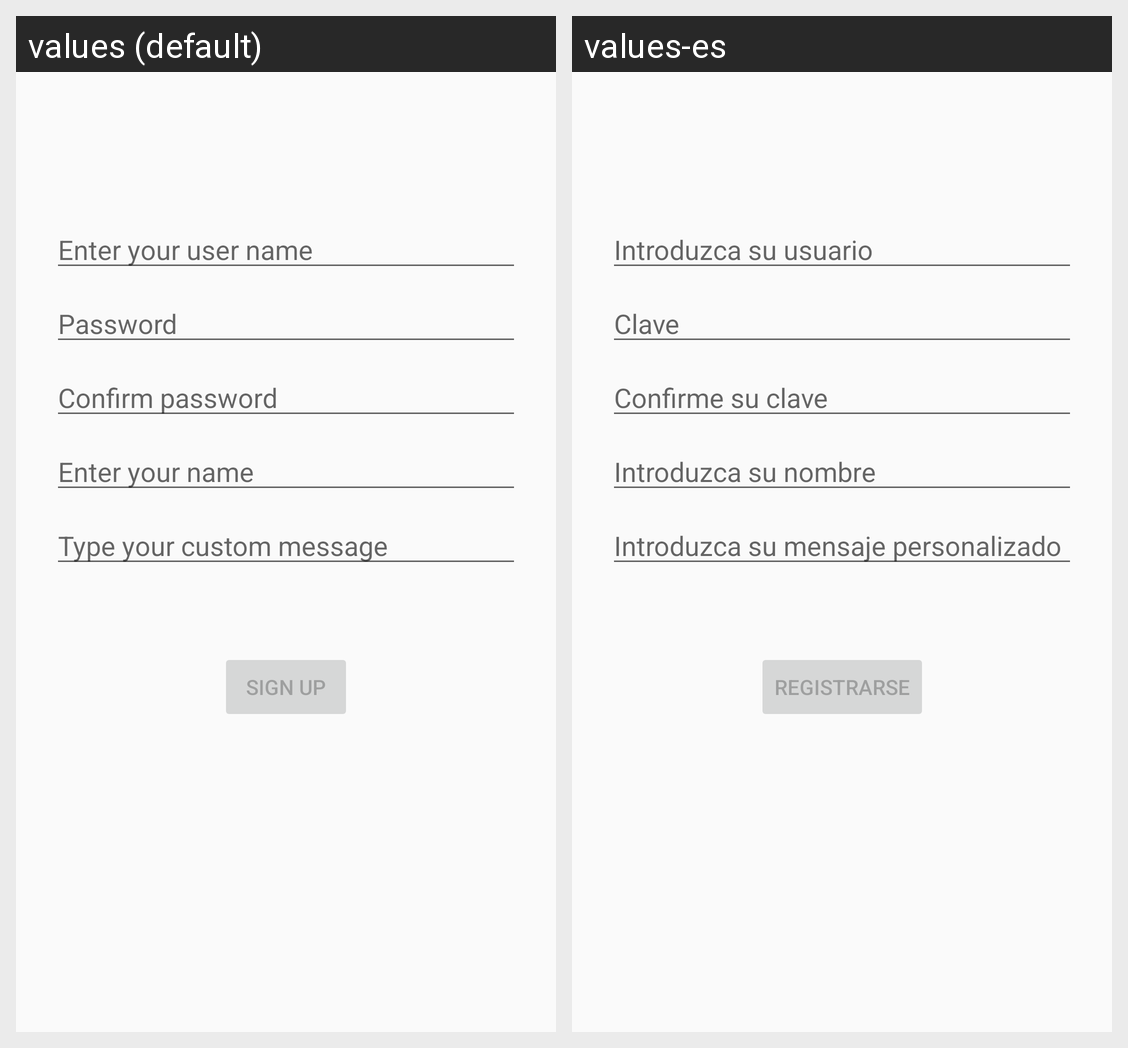

Strings drawn on this Android screen and how each of the app's shown locales translates them:
Android screen res/layout/activity_login.xml rendered under 2 locales, left to right: values (default), values-es. Device: Nexus 5 (rendered at 1080×1920; each locale shown at half size, 540×960, under a caption strip naming it); theme AppTheme.
Strings drawn on this screen, with the default value and each locale's value (text and hints the layout hard-codes, and strings that could not be matched under every locale, appear in the picture but are not listed):

prompt_enterUserID
  values: Enter your user name
  values-es: Introduzca su usuario

prompt_password
  values: Password
  values-es: Clave

prompt_passwordConfirm
  values: Confirm password
  values-es: Confirme su clave

prompt_enterUserName
  values: Enter your name
  values-es: Introduzca su nombre

prompt_userMssg
  values: Type your custom message
  values-es: Introduzca su mensaje personalizado

action_sign_up
  values: Sign up
  values-es: Registrarse
